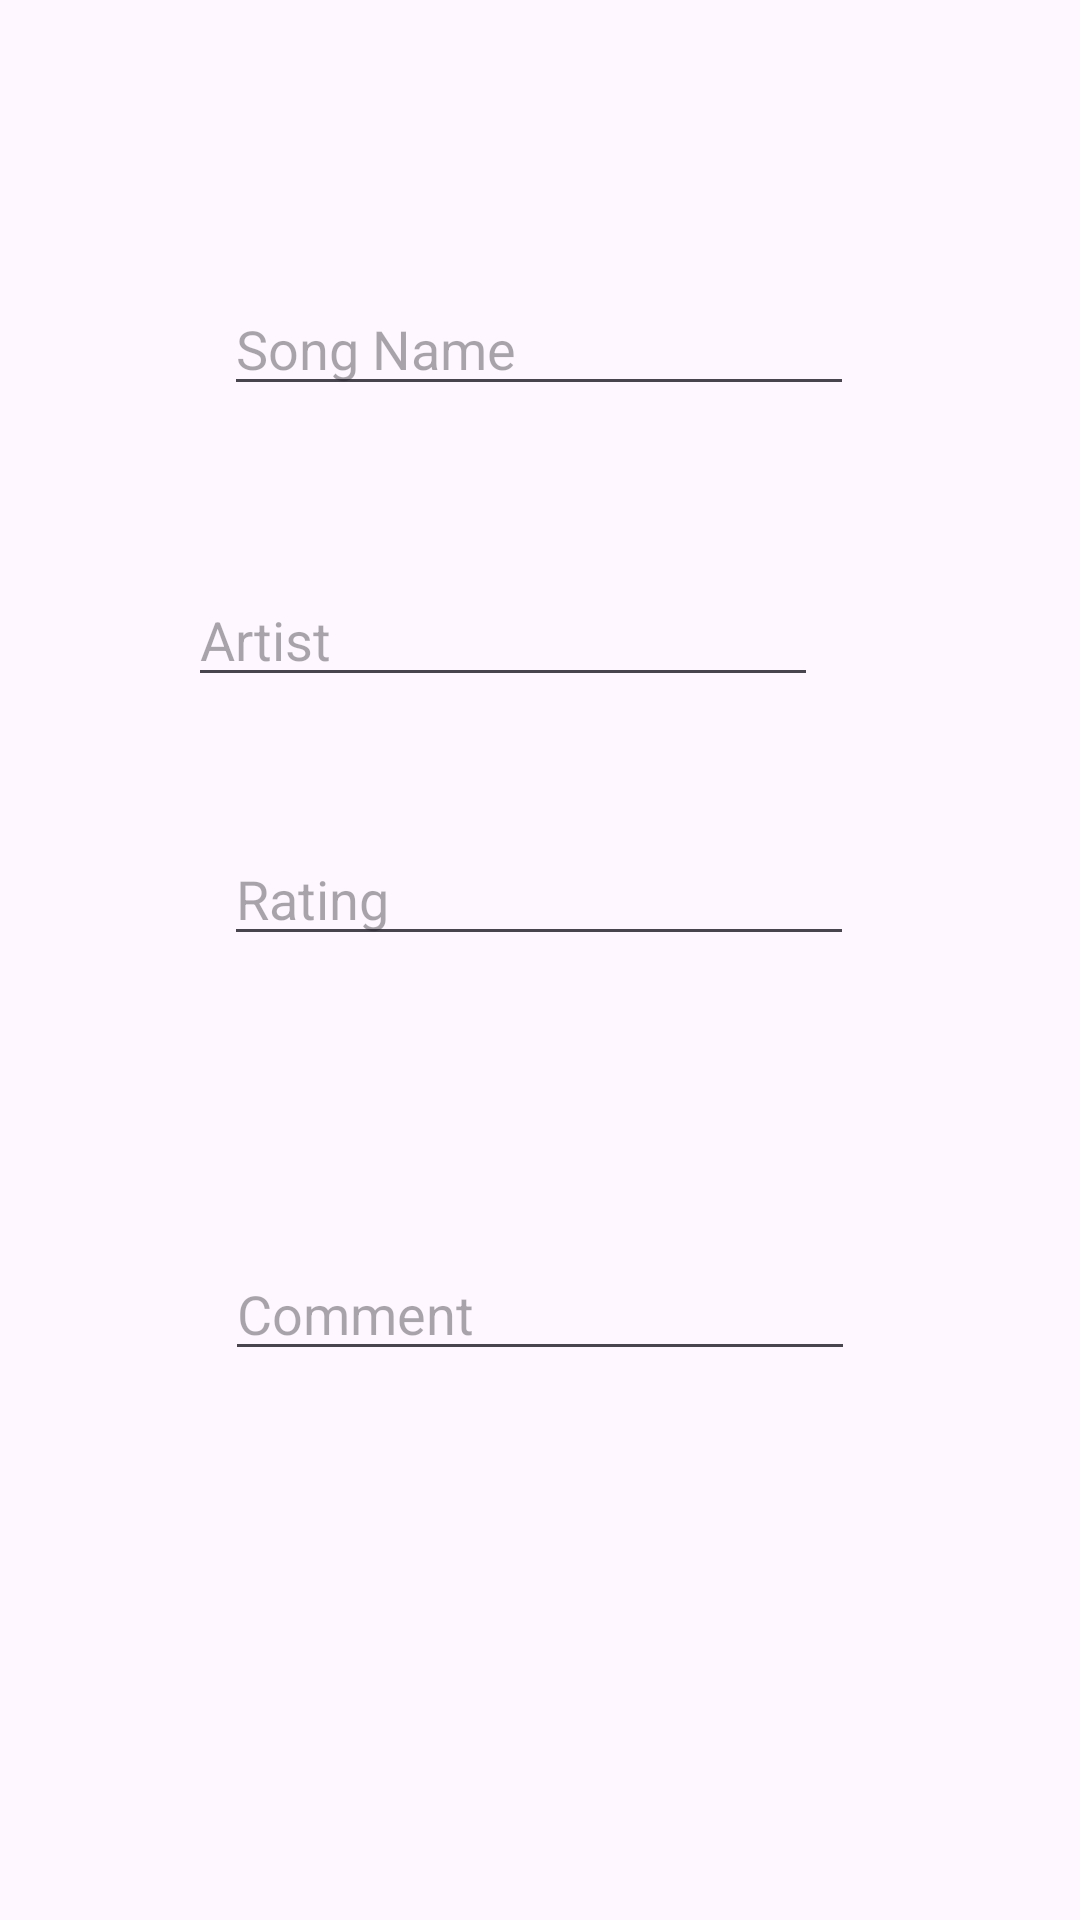

The Android layout XML behind this screen, and the referenced resources:
<!-- AndroidManifest.xml: application theme Theme.ST10468512AneezBeggPracticum -->
<!-- res/layout/dialog_list.xml -->
<?xml version="1.0" encoding="utf-8"?>
<androidx.constraintlayout.widget.ConstraintLayout xmlns:android="http://schemas.android.com/apk/res/android"
    xmlns:app="http://schemas.android.com/apk/res-auto"
    xmlns:tools="http://schemas.android.com/tools"
    android:layout_width="match_parent"
    android:layout_height="match_parent"
    android:background="@drawable/music_background">

    <EditText
        android:id="@+id/editTextRating"
        android:layout_width="wrap_content"
        android:layout_height="wrap_content"
        android:ems="10"
        android:hint="Rating"
        android:inputType="text"
        app:layout_constraintBottom_toTopOf="@+id/editTextComments"
        app:layout_constraintEnd_toEndOf="parent"
        app:layout_constraintHorizontal_bias="0.497"
        app:layout_constraintStart_toStartOf="parent"
        app:layout_constraintTop_toBottomOf="@+id/editTextArtist"
        app:layout_constraintVertical_bias="0.317" />

    <com.google.android.material.textfield.TextInputLayout
        android:layout_width="409dp"
        android:layout_height="wrap_content"
        tools:layout_editor_absoluteX="1dp"
        tools:layout_editor_absoluteY="454dp">

    </com.google.android.material.textfield.TextInputLayout>

    <com.google.android.material.textfield.TextInputLayout
        android:layout_width="409dp"
        android:layout_height="wrap_content"
        tools:layout_editor_absoluteX="1dp"
        tools:layout_editor_absoluteY="303dp">

    </com.google.android.material.textfield.TextInputLayout>

    <com.google.android.material.textfield.TextInputLayout
        android:id="@+id/textInputLayout"
        android:layout_width="409dp"
        android:layout_height="wrap_content"
        tools:layout_editor_absoluteX="1dp"
        tools:layout_editor_absoluteY="206dp">

    </com.google.android.material.textfield.TextInputLayout>

    <EditText
        android:id="@+id/EditTextSong"
        android:layout_width="wrap_content"
        android:layout_height="wrap_content"
        android:ems="10"
        android:hint="Song Name"
        android:inputType="text"
        app:layout_constraintBottom_toBottomOf="parent"
        app:layout_constraintEnd_toEndOf="parent"
        app:layout_constraintHorizontal_bias="0.497"
        app:layout_constraintStart_toStartOf="parent"
        app:layout_constraintTop_toTopOf="parent"
        app:layout_constraintVertical_bias="0.157" />

    <EditText
        android:id="@+id/editTextArtist"
        android:layout_width="wrap_content"
        android:layout_height="wrap_content"
        android:ems="10"
        android:hint="Artist"
        android:inputType="text"
        app:layout_constraintBottom_toBottomOf="parent"
        app:layout_constraintEnd_toEndOf="parent"
        app:layout_constraintHorizontal_bias="0.417"
        app:layout_constraintStart_toStartOf="parent"
        app:layout_constraintTop_toBottomOf="@+id/EditTextSong"
        app:layout_constraintVertical_bias="0.12" />

    <EditText
        android:id="@+id/editTextComments"
        android:layout_width="wrap_content"
        android:layout_height="wrap_content"
        android:ems="10"
        android:hint="Comment"
        android:inputType="text"
        app:layout_constraintBottom_toBottomOf="parent"
        app:layout_constraintEnd_toEndOf="parent"
        app:layout_constraintStart_toStartOf="parent"
        app:layout_constraintTop_toBottomOf="@+id/editTextArtist" />

</androidx.constraintlayout.widget.ConstraintLayout>
<!-- resources referenced by this layout -->
<resources>
  <style name="Theme.ST10468512AneezBeggPracticum" parent="Base.Theme.ST10468512AneezBeggPracticum" />
  <style name="Base.Theme.ST10468512AneezBeggPracticum" parent="Theme.Material3.DayNight.NoActionBar">
          
          
      </style>
</resources>
